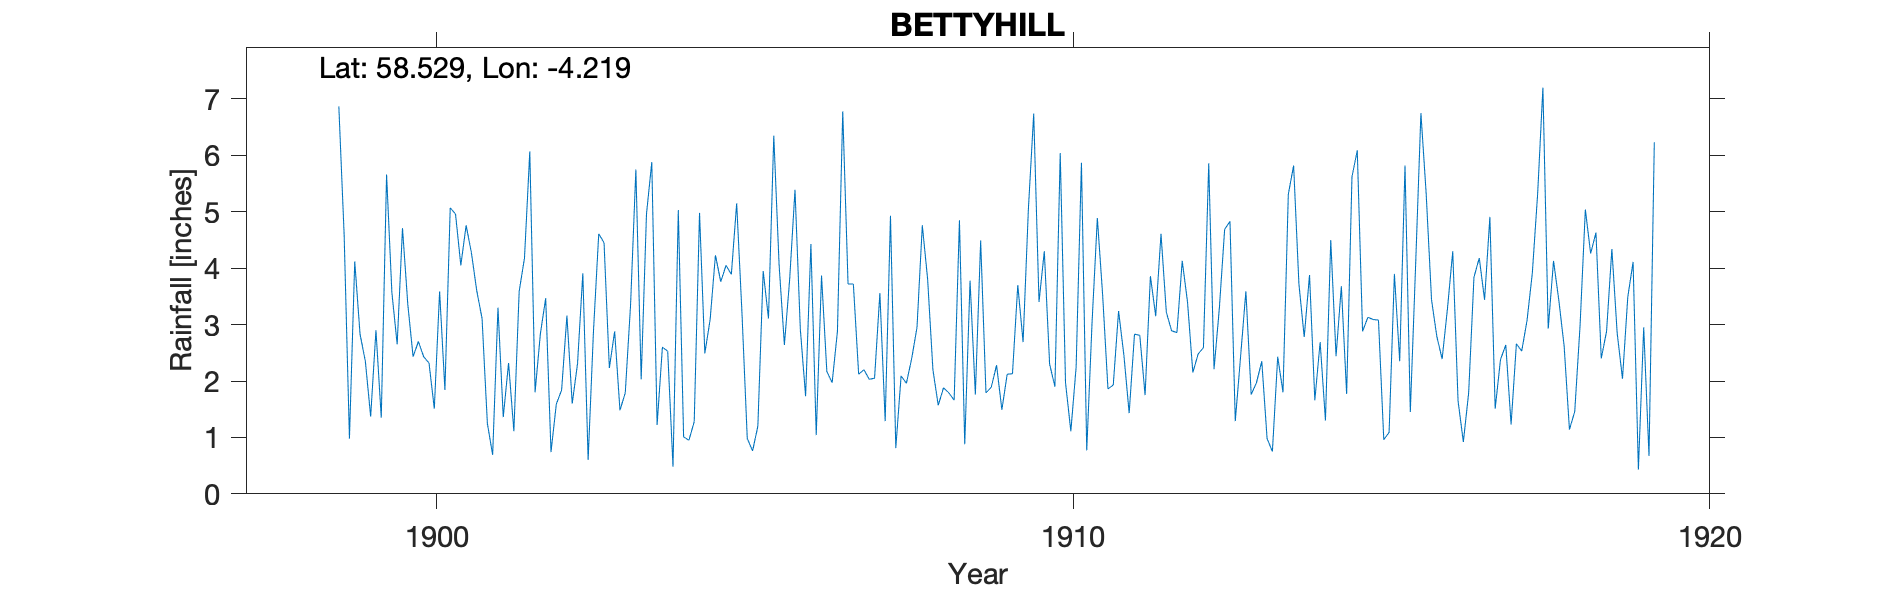

The data file committed next to this chart (first rows):
BETTYHILL FARR SCHOOL, , , , , , , , , , , , , , , , , , , , , , , 
Grid ref, NC709622, Long, -4.219, Lat, 58.53, Elevation, 100, ft, , , , , , , , , , , , , , , 
Station no, RR2177, , , , , , , , , , , , , , , , , , , , , , 
, 1890, 1891, 1892, 1893, 1894, 1895, 1896, 1897, 1898, 1899, 1900, 1901, 1902, 1903, 1904, 1905, 1906, 1907, 1908, 1909, 1910, 1911, 1912
January, , , , , , , , , , 4.6, 3.36, 4.27, 1.8, 4.61, 2.6, 4.05, 3.81, 3.72, 2.95, 4.49, 4.3, 1.86, 2.89
February, , , , , , , , , , 0.98, 2.43, 3.6, 2.84, 4.45, 2.53, 3.89, 5.39, 2.12, 4.76, 1.79, 2.3, 1.93, 2.86
March, , , , , , , , , , 4.12, 2.7, 3.11, 3.47, 2.23, 0.48, 5.15, 2.92, 2.2, 3.81, 1.89, 1.9, 3.24, 4.13
April, , , , , , , , , , 2.83, 2.43, 1.25, 0.74, 2.88, 5.03, 3.21, 1.73, 2.03, 2.2, 2.28, 6.04, 2.46, 3.4
May, , , , , , , , , , 2.35, 2.32, 0.69, 1.59, 1.48, 1.01, 0.98, 4.43, 2.05, 1.57, 1.49, 1.97, 1.43, 2.15
June, , , , , , , , , , 1.37, 1.51, 3.3, 1.84, 1.79, 0.95, 0.76, 1.04, 3.56, 1.88, 2.12, 1.11, 2.83, 2.48
July, , , , , , , , , , 2.9, 3.59, 1.36, 3.16, 3.35, 1.28, 1.2, 3.87, 1.29, 1.79, 2.13, 2.25, 2.81, 2.59
August, , , , , , , , , , 1.35, 1.84, 2.32, 1.6, 5.75, 4.98, 3.95, 2.17, 4.93, 1.66, 3.7, 5.87, 1.75, 5.86
September, , , , , , , , , , 5.66, 5.07, 1.11, 2.31, 2.03, 2.49, 3.11, 1.97, 0.81, 4.85, 2.69, 0.77, 3.86, 2.21
October, , , , , , , , , , 3.57, 4.96, 3.59, 3.91, 4.96, 3.09, 6.35, 2.88, 2.09, 0.88, 5.05, 3.03, 3.15, 3.29
November, , , , , , , , , , 2.65, 4.05, 4.18, 0.6, 5.88, 4.23, 4.06, 6.78, 1.96, 3.78, 6.74, 4.89, 4.61, 4.69
December, , , , , , , , , 6.87, 4.71, 4.76, 6.07, 2.87, 1.22, 3.76, 2.64, 3.72, 2.4, 1.76, 3.4, 3.52, 3.22, 4.83
Total, , , , , , , , , , 37.09, 39.02, 34.85, 26.73, 40.63, 32.43, 39.35, 40.71, 29.16, 31.89, 37.77, 37.95, 33.15, 41.38
